Run: headless pygame with SDL's dummy video driver; simulated clock (each Clock.tick advances the game by its frame time, no real sleeping); random seed 0; keys injected as events and as key.get_pressed() state; no mouse input; restart key SPACE tapped at the start of phases 3 and 4.
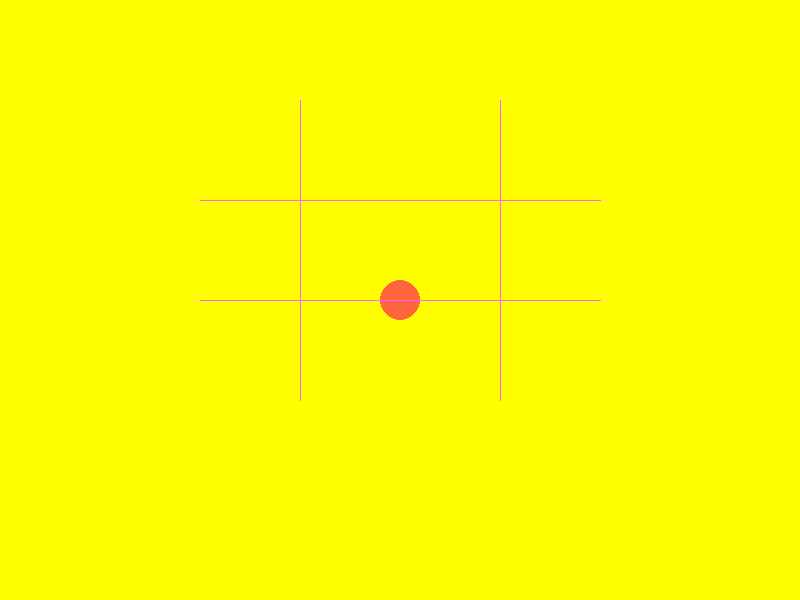
Frame 1 of 4 · flips 1–60 · no input
Frame 2 of 4 · flips 61–180 · tapped SPACE, RETURN · held RIGHT (→), D · screen unchanged from frame 1, image omitted
Frame 3 of 4 · flips 181–300 · tapped SPACE · held DOWN (↓), S · screen unchanged from frame 2, image omitted
Frame 4 of 4 · flips 301–420 · tapped SPACE · held LEFT (←), A, UP (↑), W · screen unchanged from frame 3, image omitted

The pygame program that drew these frames:

import pygame
import random

pygame.init()
screen = pygame.display.set_mode((800, 600))

x = 400
y = 300
a = 0
b = 0
xr = 350
yr = 550
breaks = []
row = [True] * 7

print(breaks)
print(row)
while True:
  for event in pygame.event.get():
    if event.type == pygame.QUIT:
      pygame.quit()
      exit()
  screen.fill((255, 255, 0))
  ###############
  
  # pygame.draw.rect(screen, (0, 0, 255), (xr, yr, 100, 20))
  pygame.draw.circle(screen, (255, 100, 60), (x, y), 20)

  # r = random.randint(0,255)   
  # h = random.randint(0,255)
  # g = random.randint(0,255)

  for j in range(112, 54, 22): 
   for i in range(10, 700, 110):
    pygame.draw.rect(screen, (200, 0, 100), (i, j, 100, 40))
      
   
  pygame.draw.line(screen,(255,98,255),(500,100),(500,400),1)
  pygame.draw.line(screen,(255,98,255),(300,100),(300,400),1)
  pygame.draw.line(screen,(255,98,255),(600,200),(200,200),1)
  pygame.draw.line(screen,(255,98,255),(600,300),(200,300),1)
                                                
     # x = x + a
  # y = y + b
  # if y < 0: b = -b
  # if x > 800 or x < 0: a = -a
  # if y > 600: 
  #   print('game over')
  #   x = 400
  #   y = 300
  #   a = 0
  #   b = 0

  # keys = pygame.key.get_pressed()
  # if keys[pygame.K_SPACE]:
  #   a = 1.5
  #   b = 1.5
  # if keys[pygame.K_LEFT] and xr > 0:
  #   xr = xr - 2
  # if keys[pygame.K_RIGHT] and xr < 700:
  #   xr = xr + 2

  # if keys[pygame.K_a] and yr > 0:
  #   yr = yr - 2
  # if keys[pygame.K_z] and yr < 700:
  #   yr = yr + 2

  # if x > xr and x < xr+100 and y > yr - 10:
  #   b = -b
  
  ###############
  pygame.display.update()
